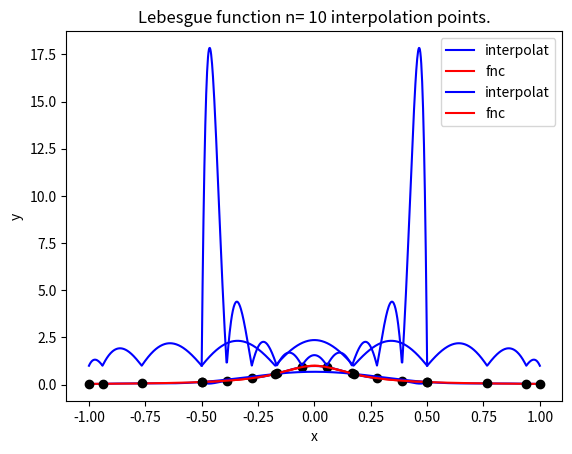

Here is the Python script that generated this plot:
"""Iterpolations
* :function:`.chebyshev_pts`
* :function:`.lagrange`
* :function:`.lebesgue`
* :function:`.`
"""
#%%

# Plot
import matplotlib.pyplot as plt

# General
import math
import numpy as np


def chebyshev_pts(n):
	pi = math.pi
	tt = np.linspace(0,pi,n)
	zz = np.exp(complex(0, 1)*tt)
	x = [ele.real for ele in zz]
	return np.array(x)


def lagrange(xinter, yinter, fnc=None):
	"""
    Summary:    From the intersection coordinates (xinter, yinter), thins function generates
    --------    and plots the lagrange interpolation curve based on the .

    Input:      - xinter: x intercept (i.e. chebyshev or equi-dist)
    ------       - yinter: xinter correspondent points in domain y
				- func: case the funciont is known

    Output:     - The Lagrange function plot for the [a,b] interval in blue and
	-------     fnc in red (case it is known).


	Example1:	if f(x) is known
	--------	xinter :  np.linspace(a, b, 1,n+1)	(numpy.arrays)
				yinter = f(xi)
				p = lagrange(10, x, xinter, yinter, func = None )
	"""

	a, b = xinter.min(), xinter.max()
	x = np.linspace(a, b, int(b-a)*500) #(continuous space domain in x)
	p = np.zeros(int(b - a)*500)

	for k in range(len(xinter)):
		L = np.ones(int(b-a)*500)
		for i in range(len(xinter)):
			if i!=k:
				L = L*(x-xinter[i])/(xinter[k]-xinter[i])
		p = p+L*yinter[k]

	n = len(xinter)
	label = "Lagrange interpolation for n= %d."%n

	plt.plot(x,p, 'b', label= 'interpolat')
	if fnc:
		y = fnc(x)
		plt.plot(x, y, 'r', label= 'fnc')
	plt.plot(xinter, yinter, 'ok')
	plt.xlabel( 'x')
	plt.ylabel('y')
	plt.title(label)
	plt.legend()
	plt.grid()


	plt.show()
	return



def lebesgue(xinter):
	"""
    Summary:    It plots the Lebesgue funtion for a given interpolation points to visualize the
	--------    the Lesbegue constant growth.

    Input:      - xinter: x intercept (i.e. chebyshev or equi-dist)
    ------

    Output:     - The Lebesgue funtion plot for the [-1,1] interval.


	Example1:	if f(x) is known
	--------	xinter :  interpolation points

	"""
	a, b = xinter.min(), xinter.max()
	x = np.linspace(a, b, int(b-a)*500) #(continuous space domain in x)
	p = np.zeros(int(b - a)*500)
	for k in range(len(xinter)):
		L = np.ones(int(b-a)*500)
		for i in range(len(xinter)):
			if i!=k:
				L = L*(x-xinter[i])/(xinter[k]-xinter[i])
		p = p + np.abs(L)

	n = len(xinter)
	label = "Lebesgue function n= %d interpolation points."%n

	plt.plot(x,p, 'b')
	plt.xlabel( 'x')
	plt.ylabel('y')
	plt.title(label)
	plt.legend()
	plt.grid()
	plt.show()
	return


def f(x):
    f_ = 1/(1+25*x**2)
    return f_

n=10

xi = np.linspace(-.5,.5,n)
yi = f(xi)

x_ch = chebyshev_pts(n)
y_ch = f(x_ch)

plag = lagrange(xi, yi, f)
ples = lebesgue(xi)
plag = lagrange(x_ch, y_ch, f)
ples = lebesgue(x_ch)







# %%
